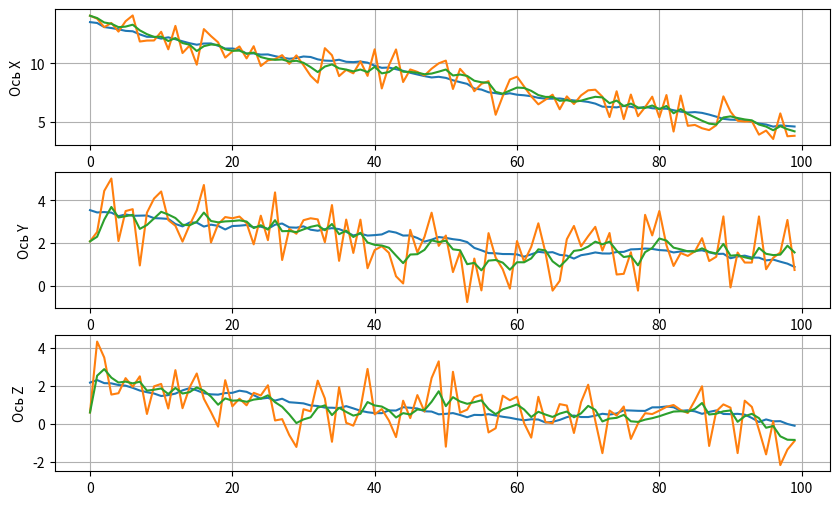

The script that saved this image:
import numpy as np 
import matplotlib.pyplot as plt 

N = 100
dNoise = 1
dSignal = 5
r = 0.99
en = 0.1

M = 3
R = np.array([[r,0,0],[0,r,0],[0,0,r]])
Vksi = np.eye(M)*en
V = np.eye(M)*dNoise

x = np.zeros(N*M).reshape(N,M)
x[:][0] = np.random.normal(0,dSignal,M)
for i in range(1,N):
	x[:][i] = np.dot(R, x[:][i-1]) + np.random.normal(0,en,M)

z = x + np.random.normal(0, dNoise, size=(N,M))


xx = np.zeros(N*M).reshape(N,M)
P = np.zeros(M*M).reshape(M,M)
xx[:][0] = z[:][0]
P = V

Vinv = np.linalg.inv(V)

for i in range (1,N):
	Pe = np.dot(np.dot(R,P),R.T) + Vksi
	P = np.dot(Pe,V)*np.linalg.inv(Pe + V)
	xe = np.dot(R,xx[:][i-1])
	xx[:][i] = xe + np.dot(np.dot(P, Vinv), (z[:][i]-xe))

fig, (axX,axY,axZ) = plt.subplots(nrows = 3, ncols = 1, figsize = (10,6))

res = xx.reshape(M*N)
resX = x.reshape(M*N)
resZ = z.reshape(M*N)

axX.plot(resX[0:N*M:M]); axX.plot(resZ[0:N*M:M]); axX.plot(res[0:N*M:M])
axY.plot(resX[1:N*M:M]); axY.plot(resZ[1:N*M:M]); axY.plot(res[1:N*M:M])
axZ.plot(resX[2:N*M:M]); axZ.plot(resZ[2:N*M:M]); axZ.plot(res[2:N*M:M])

axX.set_ylabel('Ось X')
axY.set_ylabel('Ось Y')
axZ.set_ylabel('Ось Z')

axX.grid(True)
axY.grid(True)
axZ.grid(True)

plt.show()
	